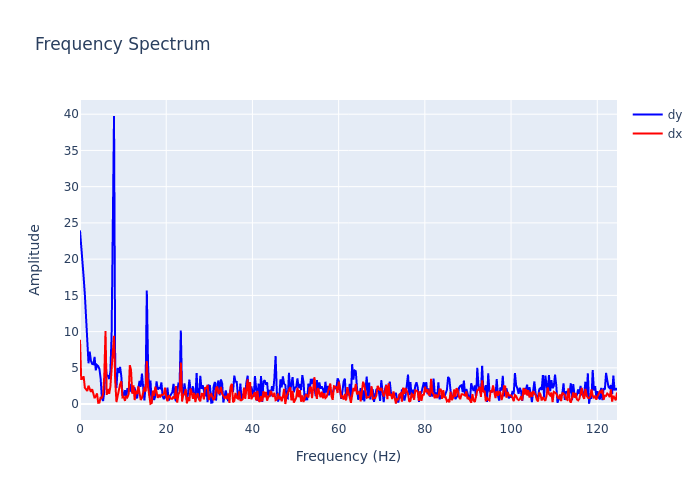

Source data for this figure (header and first rows):
, frequency, dx, dy
0, 0.0, 8.861, 23.96
1, 0.2818, 3.467, 21.26
2, 0.5637, 3.482, 20.02
3, 0.8455, 3.827, 17.51
4, 1.127, 2.254, 15.09
5, 1.409, 2.073, 12.26
6, 1.691, 1.809, 9.608
7, 1.973, 2.537, 5.628
8, 2.255, 2.127, 7.23
9, 2.537, 1.683, 5.97
10, 2.818, 2.056, 5.538
11, 3.1, 1.396, 5.498
12, 3.382, 0.8217, 6.503
13, 3.664, 1.099, 4.661
14, 3.946, 1.461, 5.394
15, 4.228, 0.183, 5.241
16, 4.51, 0.2027, 4.841
17, 4.791, 0.9722, 3.506
18, 5.073, 0.799, 0.8467
19, 5.355, 1.408, 0.4326
20, 5.637, 3.919, 1.733
21, 5.919, 10.09, 5.67
22, 6.201, 1.267, 3.956
23, 6.483, 2.096, 3.895
24, 6.764, 1.413, 3.453
25, 7.046, 2.412, 4.5
26, 7.328, 4.617, 9.415
27, 7.61, 7.079, 30.08
28, 7.892, 9.43, 39.75
29, 8.174, 3.184, 4.094
30, 8.455, 0.2842, 2.237
31, 8.737, 1.106, 4.996
32, 9.019, 2.252, 4.299
33, 9.301, 2.727, 5.124
34, 9.583, 3.148, 3.858
35, 9.865, 0.9265, 1.245
36, 10.15, 1.01, 1.238
37, 10.43, 0.4465, 1.929
38, 10.71, 1.127, 0.826
39, 10.99, 0.9431, 2.181
40, 11.27, 1.337, 1.702
41, 11.56, 5.364, 2.777
42, 11.84, 4.693, 1.801
43, 12.12, 1.427, 1.666
44, 12.4, 2.595, 2.271
45, 12.68, 0.5603, 2.202
46, 12.97, 1.834, 1.343
47, 13.25, 1.382, 0.7792
48, 13.53, 2.441, 2.173
49, 13.81, 1.103, 3.19
50, 14.09, 0.5656, 2.394
51, 14.37, 0.8666, 4.208
52, 14.66, 1.758, 2.344
53, 14.94, 2.361, 0.5128
54, 15.22, 1.728, 2.599
55, 15.5, 5.943, 15.69
56, 15.78, 2.36, 5.54
57, 16.07, 1.32, 1.18
58, 16.35, 0.04851, 3.255
59, 16.63, 0.1519, 0.2483
... 383 more rows
